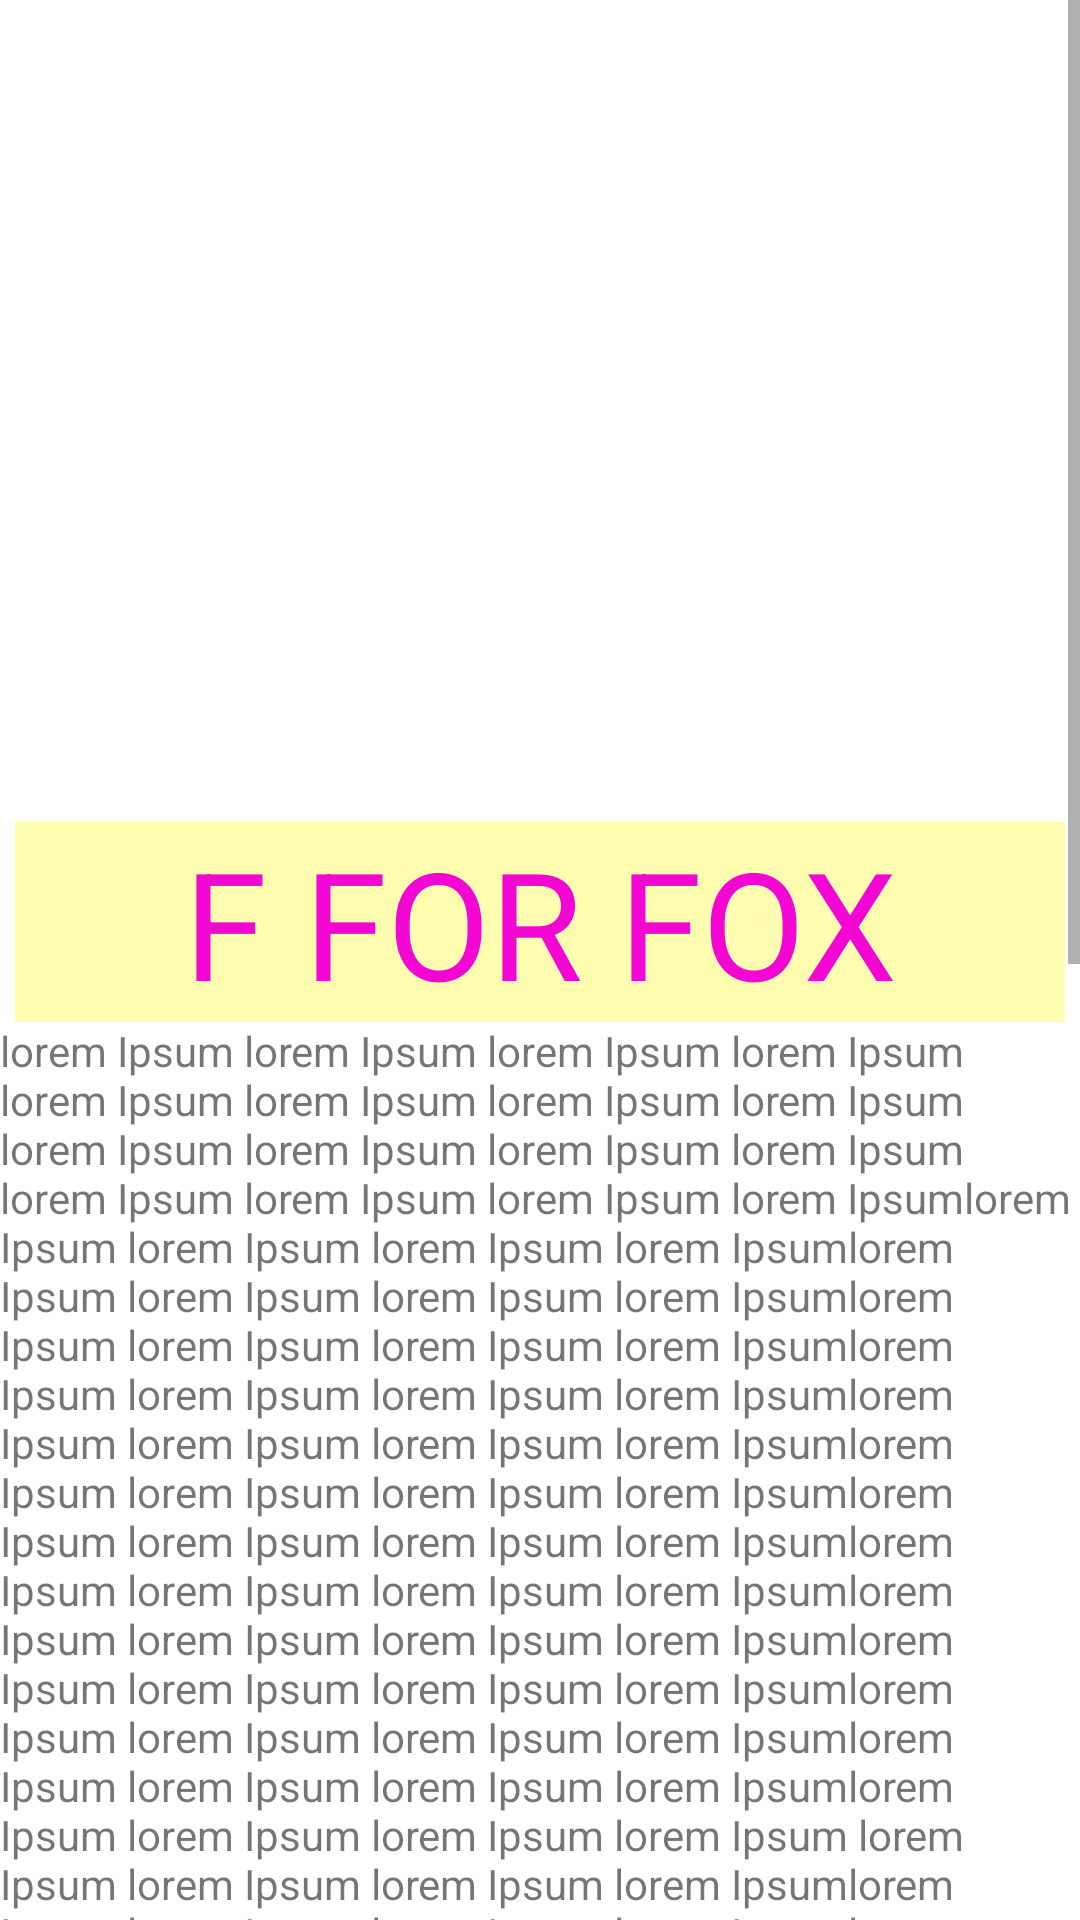

This screen was rendered from an Android layout file. Write that file and the resources it references.
<!-- AndroidManifest.xml: application theme Theme.AnimalPedia -->
<!-- res/layout/activity_alphabet_f.xml -->
<?xml version="1.0" encoding="utf-8"?>
<ScrollView xmlns:android="http://schemas.android.com/apk/res/android"
    xmlns:app="http://schemas.android.com/apk/res-auto"
    android:layout_width="match_parent"
    android:layout_height="match_parent">
    <LinearLayout
        android:orientation="vertical" android:layout_width="match_parent"
        android:layout_height="wrap_content">
        <ImageView
            android:id="@+id/anaconda"
            android:layout_width="match_parent"
            android:layout_height="264dp"
            app:srcCompat="@drawable/fox" />

        <TextView
            android:layout_width="match_parent"
            android:text="@string/fox"
            style="@style/heading"/>
        <TextView
            android:layout_width="wrap_content"
            android:layout_height="match_parent"
            android:text="@string/detail_of_fox"
            />
</LinearLayout>
</ScrollView>
<!-- resources referenced by this layout -->
<resources>
  <string name="detail_of_fox">lorem Ipsum lorem Ipsum lorem Ipsum lorem Ipsum lorem Ipsum lorem Ipsum lorem Ipsum lorem Ipsum lorem Ipsum lorem Ipsum lorem Ipsum lorem Ipsum lorem Ipsum lorem Ipsum lorem Ipsum lorem Ipsumlorem Ipsum lorem Ipsum lorem Ipsum lorem Ipsumlorem Ipsum lorem Ipsum lorem Ipsum lorem Ipsumlorem Ipsum lorem Ipsum lorem Ipsum lorem Ipsumlorem Ipsum lorem Ipsum lorem Ipsum lorem Ipsumlorem Ipsum lorem Ipsum lorem Ipsum lorem Ipsumlorem Ipsum lorem Ipsum lorem Ipsum lorem Ipsumlorem Ipsum lorem Ipsum lorem Ipsum lorem Ipsumlorem Ipsum lorem Ipsum lorem Ipsum lorem Ipsumlorem Ipsum lorem Ipsum lorem Ipsum lorem Ipsumlorem Ipsum lorem Ipsum lorem Ipsum lorem Ipsumlorem Ipsum lorem Ipsum lorem Ipsum lorem Ipsumlorem Ipsum lorem Ipsum lorem Ipsum lorem Ipsumlorem Ipsum lorem Ipsum lorem Ipsum lorem Ipsum lorem Ipsum lorem Ipsum lorem Ipsum lorem Ipsumlorem Ipsum lorem Ipsum lorem Ipsum lorem Ipsumlorem Ipsum lorem Ipsum lorem Ipsum lorem Ipsumlorem Ipsum lorem Ipsum lorem Ipsum lorem Ipsumlorem Ipsum lorem Ipsum lorem Ipsum lorem Ipsumlorem Ipsum lorem Ipsum lorem Ipsum lorem Ipsumlorem Ipsum lorem Ipsum lorem Ipsum lorem Ipsumlorem Ipsum lorem Ipsum lorem Ipsum lorem Ipsumlorem Ipsum lorem Ipsum lorem Ipsum lorem Ipsumlorem Ipsum lorem Ipsum lorem Ipsum lorem Ipsumlorem Ipsum lorem Ipsum lorem Ipsum lorem Ipsumlorem Ipsum lorem Ipsum lorem Ipsum lorem Ipsumlorem Ipsum lorem Ipsum lorem Ipsum lorem Ipsumlorem Ipsum lorem Ipsum lorem Ipsum lorem Ipsumlorem Ipsum lorem Ipsum lorem Ipsum lorem Ipsumlorem Ipsum lorem Ipsum lorem Ipsum lorem Ipsumlorem Ipsum lorem Ipsum lorem Ipsum lorem Ipsumlorem Ipsum lorem Ipsum lorem Ipsum lorem Ipsumlorem Ipsum lorem Ipsum lorem Ipsum lorem Ipsumlorem Ipsum lorem Ipsum lorem Ipsum lorem Ipsumlorem Ipsum lorem Ipsum lorem Ipsum lorem Ipsumlorem Ipsum lorem Ipsum lorem Ipsum lorem Ipsumlorem Ipsum lorem Ipsum lorem Ipsum lorem Ipsumlorem Ipsum lorem Ipsum lorem Ipsum lorem Ipsumlorem Ipsum lorem Ipsum lorem Ipsum lorem Ipsumlorem Ipsum lorem Ipsum lorem Ipsum lorem Ipsumlorem Ipsum lorem Ipsum lorem Ipsum lorem Ipsumlorem Ipsum lorem Ipsum lorem Ipsum lorem Ipsumlorem Ipsum lorem Ipsum lorem Ipsum lorem Ipsumlorem Ipsum lorem Ipsum lorem Ipsum lorem Ipsumlorem Ipsum lorem Ipsum lorem Ipsum lorem Ipsumlorem Ipsum lorem Ipsum lorem Ipsum lorem Ipsumlorem Ipsum lorem Ipsum lorem Ipsum lorem Ipsumlorem Ipsum lorem Ipsum lorem Ipsum lorem Ipsumlorem Ipsum lorem Ipsum lorem Ipsum lorem Ipsumlorem Ipsum lorem Ipsum lorem Ipsum lorem Ipsumlorem Ipsum lorem Ipsum lorem Ipsum lorem Ipsumlorem Ipsum lorem Ipsum lorem Ipsum lorem Ipsumlorem Ipsum lorem Ipsum lorem Ipsum lorem Ipsumlorem Ipsum lorem Ipsum lorem Ipsum lorem Ipsum</string>
  <string name="fox">F FOR FOX</string>
  <style name="heading">
          <item name="android:layout_height">wrap_content</item>
          <item name="android:layout_width">match_parent</item>
          <item name="android:layout_marginLeft">5dp</item>
          <item name="android:layout_marginTop">10dp</item>
          <item name="android:layout_marginRight">5dp</item>
          <item name="android:textSize">50sp</item>
          <item name="android:textColor">#F306D3</item>
          <item name="android:gravity">center</item>
          <item name="android:background">#FFFDAF</item>
      </style>
  <color name="purple_500">#FF6200EE</color>
  <color name="purple_700">#FF3700B3</color>
  <color name="white">#FFFFFFFF</color>
  <color name="teal_200">#FF03DAC5</color>
  <color name="teal_700">#FF018786</color>
  <color name="black">#FF000000</color>
</resources>
